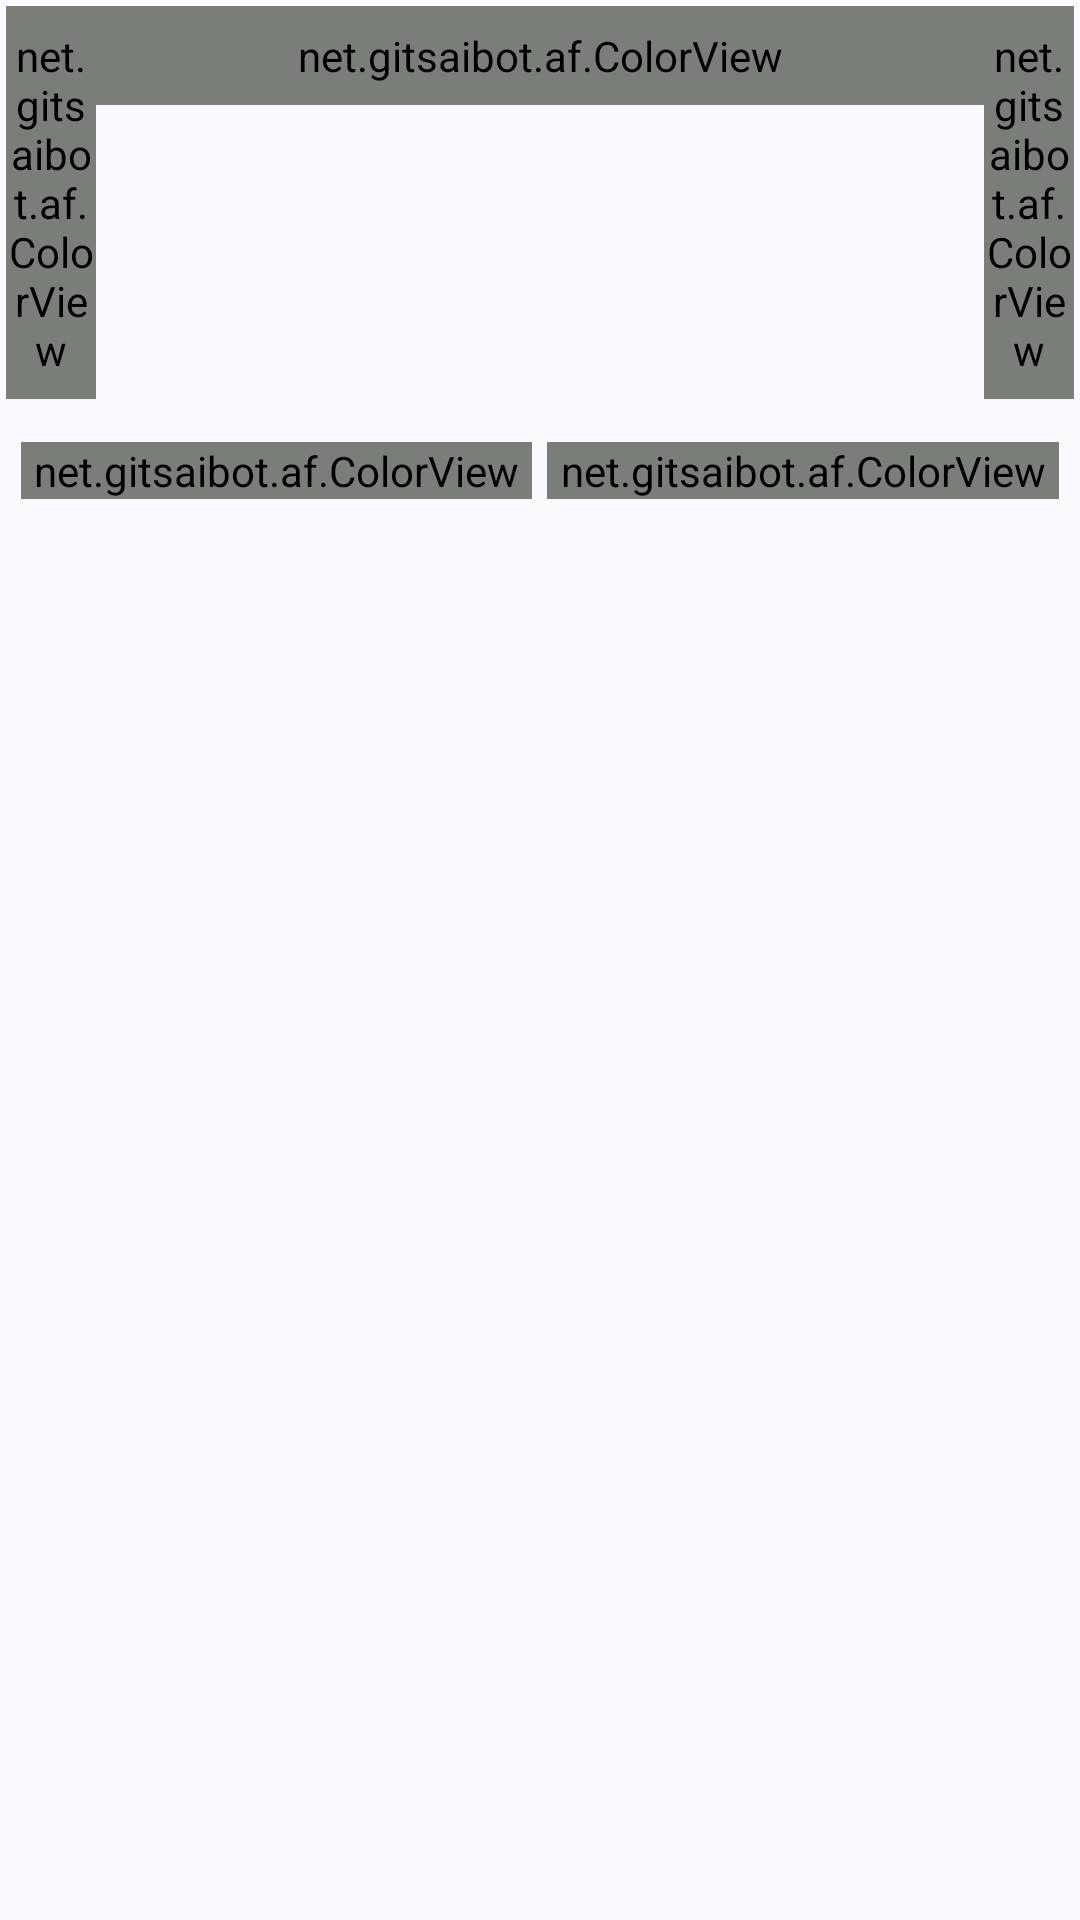

Layout XML and referenced resources for this Android screen:
<!-- AndroidManifest.xml: application theme AfTheme -->
<!-- res/layout/dialog_color.xml -->
<?xml version="1.0" encoding="utf-8"?>
<LinearLayout
		xmlns:android="http://schemas.android.com/apk/res/android"
		xmlns:aix="http://schemas.android.com/apk/res-auto"
    	android:layout_width="match_parent"
    	android:layout_height="wrap_content"
    	android:orientation="vertical"
    	android:padding="2dip">

    <LinearLayout
            android:id="@+id/colorPickerContainer"
            android:layout_width="match_parent"
            android:layout_height="wrap_content"
            android:orientation="vertical">

		<LinearLayout
				android:layout_width="match_parent"
				android:layout_height="0dp"
				android:layout_weight="1"
				android:layout_marginBottom="-6dip"
				android:orientation="horizontal">

			<net.example.af.ColorView
					android:id="@+id/alphaSlider"
					style="@style/ColorView"
					android:layout_width="30dip"
					android:layout_height="wrap_content"
					android:layout_marginEnd="-3dip"
					android:layerType="software"
					android:maxHeight="300dip"
					android:paddingTop="7dip"
					android:paddingBottom="7dip"
					aix:mode="alpha"
					aix:orientation="up" />

			<net.example.af.ColorView
					android:id="@+id/svMap"
					android:layout_width="0dp"
					android:layout_height="wrap_content"
					android:layout_weight="1"
					android:layerType="software"
					android:maxWidth="300dip"
					android:maxHeight="300dip"
					android:paddingTop="7dip"
					android:paddingBottom="7dip"
					aix:mode="sv"
					aix:borderWidth="1px"
					aix:borderColor="#fff"
					aix:markerSize="8dp"
					aix:markerThickness="3dp"
					aix:markerContourThickness="1px"
					aix:markerContourColor="#000" />

			<net.example.af.ColorView
					style="@style/ColorView"
					android:id="@+id/hueSlider"
					android:layout_width="30dip"
					android:layout_height="wrap_content"
					android:layout_marginStart="-3dip"
					android:layerType="software"
					android:maxHeight="300dip"
					android:paddingTop="7dip"
					android:paddingBottom="7dip"
					aix:orientation="up"
					aix:mode="hue" />

		</LinearLayout>

		<LinearLayout
				android:layout_width="match_parent"
				android:layout_height="wrap_content"
				android:layout_marginLeft="5dip"
				android:layout_marginRight="5dip"
				android:layout_marginBottom="1dip"
				android:orientation="horizontal"
				android:gravity="center_horizontal">

			<TextView android:id="@+id/alphaText"
					android:textAppearance="?android:attr/textAppearanceSmall"
					android:layout_width="match_parent"
					android:layout_weight="1"
					android:layout_height="wrap_content"
					android:gravity="center_horizontal" />

			<TextView android:id="@+id/hueText"
					android:textAppearance="?android:attr/textAppearanceSmall"
					android:layout_width="match_parent"
					android:layout_weight="1"
					android:layout_height="wrap_content"
					android:gravity="center_horizontal" />

			<TextView android:id="@+id/saturationText"
					android:textAppearance="?android:attr/textAppearanceSmall"
					android:layout_width="match_parent"
					android:layout_weight="1"
					android:layout_height="wrap_content"
					android:gravity="center_horizontal" />

			<TextView android:id="@+id/valueText"
					android:textAppearance="?android:attr/textAppearanceSmall"
					android:layout_width="match_parent"
					android:layout_weight="1"
					android:layout_height="wrap_content"
					android:gravity="center_horizontal" />

		</LinearLayout>

		<LinearLayout
				android:layout_width="match_parent"
				android:layout_height="wrap_content"
				android:layout_marginLeft="5dip"
				android:layout_marginRight="5dip"
				android:orientation="horizontal"
				android:gravity="center_horizontal">

			<net.example.af.ColorView
					android:id="@+id/colorOld"
					android:layout_width="wrap_content"
					android:layout_height="wrap_content"
					android:layout_weight="1"
					android:layout_marginEnd="5dip"
					android:layerType="software"
					android:maxWidth="55dip"
					android:maxHeight="27dip"
					aix:borderWidth="1px"
					aix:borderColor="#fff"
					aix:mode="color" />

			<net.example.af.ColorView
					android:id="@+id/colorNew"
					android:layout_width="wrap_content"
					android:layout_height="wrap_content"
					android:layout_weight="1"
					android:layerType="software"
					android:maxWidth="55dip"
					android:maxHeight="27dip"
					aix:borderWidth="1px"
					aix:borderColor="#fff"
					aix:mode="color" />

		</LinearLayout>
    </LinearLayout>

    <LinearLayout
            android:id="@+id/hexInputContainer"
            android:layout_width="match_parent"
            android:layout_height="wrap_content"
            android:orientation="vertical"
            android:padding="16dp"
            android:visibility="gone">

        <EditText
            android:id="@+id/edittext"
            android:layout_width="match_parent"
            android:layout_height="wrap_content"
            android:hint="#AARRGGBB"
            android:inputType="textNoSuggestions" />
    </LinearLayout>
   	
</LinearLayout>
<!-- resources referenced by this layout -->
<resources>
  <style name="AfTheme" parent="BaseTheme" />
  <style name="BaseTheme" parent="Theme.Material3.DayNight">
  		<item name="colorAccent">@color/colorAccent</item>
  		<item name="colorPrimary">@color/colorAccent</item>
  		<item name="colorSecondaryContainer">@color/colorSecondaryContainer</item>
  		<item name="android:statusBarColor">?android:colorBackground</item>
  		<item name="android:navigationBarColor">?android:colorBackground</item>
  		<item name="colorPreferenceStyle">@style/ColorPreference</item>
  		<item name="preferenceTheme">@style/Theme.Material3.DayNight</item>
  		<item name="preferenceFragmentCompatStyle">@style/AppSettings.Fragment.Material</item>
  	</style>
  <style name="AppSettings.Fragment.Material" parent="PreferenceFragment.Material">
  		<item name="allowDividerAfterLastItem">false</item>
  	</style>
  <!-- not gathered from this repository: default colours our renderer supplied (Android Studio template values) -->
  <color name="colorAccent">#FF03DAC5</color>
</resources>
